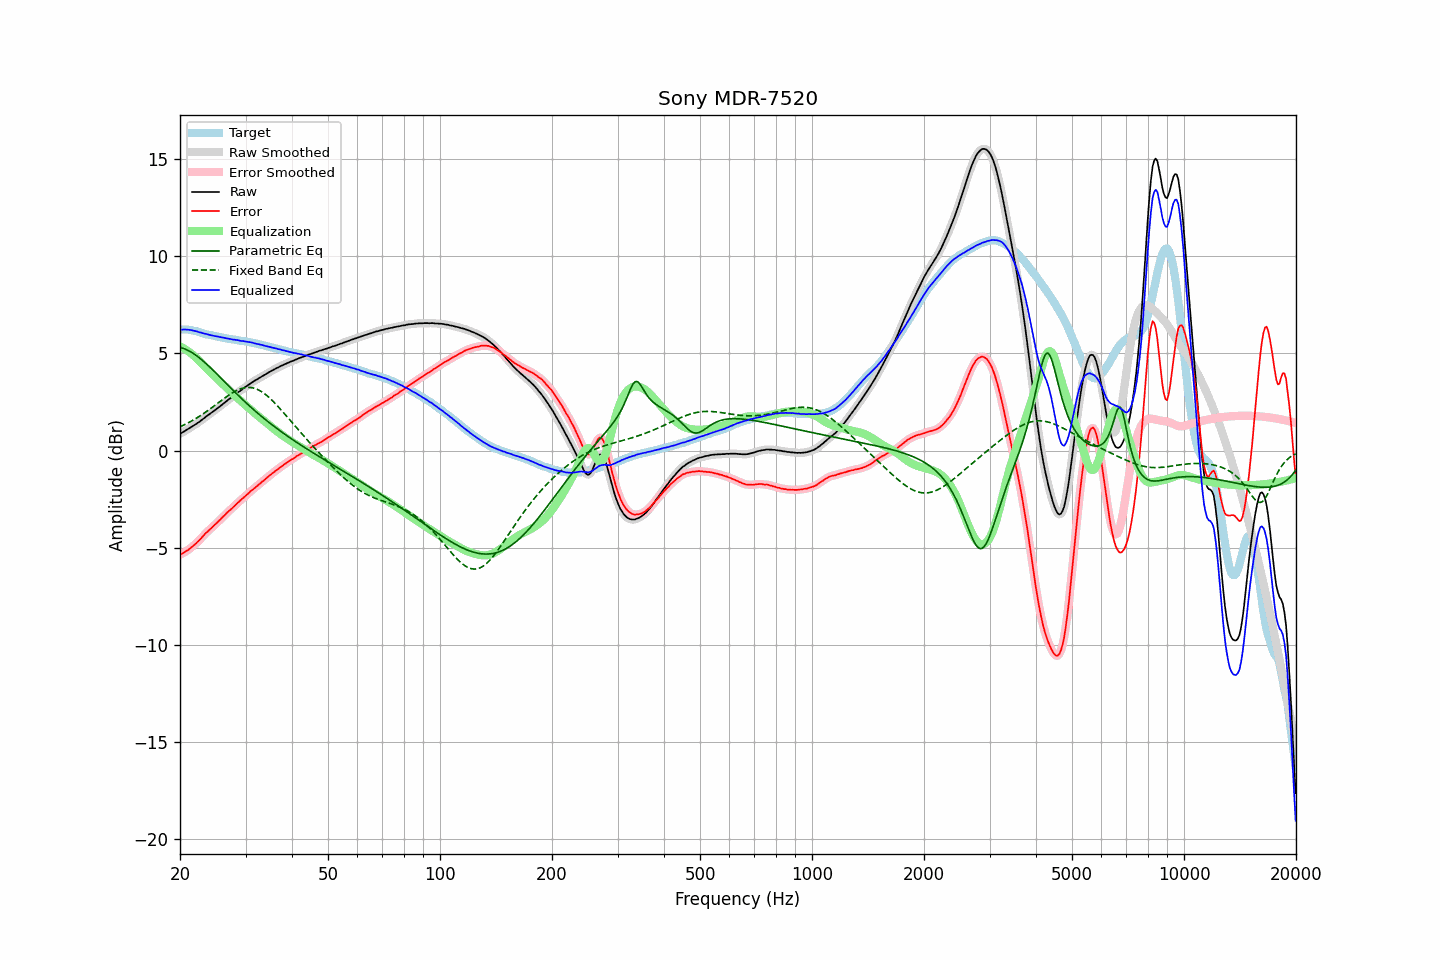

Data behind this chart, as committed beside it:
frequency, raw, error, smoothed, error_smoothed, equalization, parametric_eq, fixed_band_eq, equalized_raw, equalized_smoothed, target
20.00, 0.87, -5.37, 0.86, -5.37, 5.37, 5.32, 1.22, 6.23, 6.23, 6.23
20.20, 0.91, -5.33, 0.91, -5.33, 5.33, 5.29, 1.26, 6.23, 6.23, 6.23
20.40, 0.96, -5.28, 0.96, -5.28, 5.28, 5.27, 1.30, 6.24, 6.24, 6.23
20.61, 1.00, -5.23, 1.00, -5.23, 5.23, 5.24, 1.34, 6.23, 6.23, 6.23
20.81, 1.06, -5.18, 1.06, -5.18, 5.18, 5.20, 1.38, 6.23, 6.23, 6.23
21.02, 1.11, -5.13, 1.11, -5.12, 5.12, 5.16, 1.42, 6.23, 6.23, 6.23
21.23, 1.16, -5.06, 1.16, -5.06, 5.06, 5.12, 1.47, 6.22, 6.22, 6.21
21.44, 1.21, -5.00, 1.20, -5.00, 5.00, 5.07, 1.51, 6.20, 6.20, 6.20
21.66, 1.25, -4.93, 1.26, -4.93, 4.93, 5.02, 1.56, 6.18, 6.18, 6.18
21.87, 1.31, -4.86, 1.31, -4.86, 4.86, 4.96, 1.61, 6.16, 6.17, 6.16
22.09, 1.37, -4.79, 1.36, -4.78, 4.78, 4.90, 1.66, 6.15, 6.14, 6.15
22.31, 1.43, -4.70, 1.42, -4.70, 4.70, 4.84, 1.71, 6.13, 6.12, 6.12
22.54, 1.47, -4.63, 1.48, -4.62, 4.62, 4.78, 1.76, 6.09, 6.10, 6.10
22.76, 1.55, -4.54, 1.54, -4.54, 4.53, 4.71, 1.81, 6.08, 6.07, 6.08
22.99, 1.61, -4.45, 1.60, -4.45, 4.45, 4.64, 1.87, 6.05, 6.05, 6.05
23.22, 1.67, -4.36, 1.67, -4.35, 4.36, 4.57, 1.92, 6.03, 6.03, 6.02
23.45, 1.74, -4.26, 1.73, -4.27, 4.28, 4.49, 1.98, 6.01, 6.01, 5.99
23.69, 1.79, -4.19, 1.79, -4.18, 4.19, 4.42, 2.04, 5.99, 5.99, 5.98
23.92, 1.86, -4.11, 1.86, -4.11, 4.11, 4.34, 2.10, 5.97, 5.97, 5.96
24.16, 1.92, -4.04, 1.92, -4.03, 4.03, 4.26, 2.16, 5.95, 5.95, 5.95
24.40, 1.98, -3.96, 1.98, -3.96, 3.95, 4.18, 2.22, 5.93, 5.93, 5.93
24.65, 2.03, -3.88, 2.03, -3.88, 3.88, 4.10, 2.28, 5.91, 5.91, 5.91
24.89, 2.10, -3.80, 2.10, -3.80, 3.80, 4.02, 2.35, 5.89, 5.89, 5.89
25.14, 2.16, -3.73, 2.16, -3.72, 3.72, 3.94, 2.41, 5.88, 5.88, 5.88
25.39, 2.23, -3.64, 2.22, -3.64, 3.64, 3.85, 2.47, 5.87, 5.86, 5.86
25.65, 2.29, -3.57, 2.29, -3.56, 3.56, 3.77, 2.53, 5.84, 5.85, 5.85
25.91, 2.35, -3.47, 2.35, -3.48, 3.48, 3.69, 2.60, 5.83, 5.83, 5.82
26.16, 2.42, -3.40, 2.42, -3.40, 3.40, 3.60, 2.66, 5.81, 5.81, 5.81
26.43, 2.48, -3.32, 2.48, -3.31, 3.32, 3.52, 2.72, 5.80, 5.80, 5.80
26.69, 2.55, -3.23, 2.55, -3.23, 3.24, 3.44, 2.78, 5.78, 5.78, 5.77
26.96, 2.61, -3.15, 2.61, -3.15, 3.16, 3.35, 2.83, 5.77, 5.77, 5.76
27.23, 2.67, -3.08, 2.67, -3.08, 3.08, 3.27, 2.89, 5.75, 5.75, 5.75
27.50, 2.74, -3.01, 2.74, -3.00, 3.00, 3.19, 2.94, 5.73, 5.74, 5.74
27.77, 2.80, -2.93, 2.80, -2.93, 2.92, 3.10, 2.99, 5.72, 5.72, 5.72
28.05, 2.87, -2.85, 2.86, -2.85, 2.84, 3.02, 3.04, 5.71, 5.71, 5.71
28.33, 2.93, -2.77, 2.93, -2.77, 2.77, 2.94, 3.08, 5.69, 5.70, 5.69
28.62, 2.99, -2.69, 2.99, -2.69, 2.69, 2.86, 3.12, 5.69, 5.68, 5.68
28.90, 3.05, -2.62, 3.05, -2.61, 2.62, 2.78, 3.16, 5.66, 5.67, 5.66
29.19, 3.11, -2.54, 3.11, -2.54, 2.54, 2.70, 3.19, 5.65, 5.65, 5.64
29.48, 3.18, -2.47, 3.17, -2.47, 2.47, 2.62, 3.21, 5.64, 5.64, 5.64
29.78, 3.23, -2.40, 3.23, -2.40, 2.39, 2.54, 3.23, 5.63, 5.63, 5.63
30.08, 3.29, -2.33, 3.30, -2.33, 2.32, 2.47, 3.24, 5.61, 5.62, 5.62
30.38, 3.35, -2.25, 3.36, -2.25, 2.25, 2.39, 3.25, 5.60, 5.60, 5.60
30.68, 3.42, -2.18, 3.42, -2.17, 2.18, 2.31, 3.25, 5.59, 5.59, 5.59
30.99, 3.47, -2.09, 3.47, -2.10, 2.10, 2.24, 3.24, 5.58, 5.58, 5.56
31.30, 3.52, -2.03, 3.53, -2.03, 2.03, 2.16, 3.23, 5.56, 5.56, 5.55
31.61, 3.58, -1.97, 3.57, -1.96, 1.96, 2.09, 3.21, 5.54, 5.54, 5.54
31.93, 3.62, -1.90, 3.62, -1.90, 1.89, 2.02, 3.19, 5.52, 5.52, 5.52
32.24, 3.67, -1.83, 3.67, -1.83, 1.82, 1.95, 3.15, 5.49, 5.49, 5.49
32.57, 3.72, -1.75, 3.72, -1.75, 1.76, 1.88, 3.12, 5.48, 5.48, 5.47
32.89, 3.77, -1.70, 3.77, -1.69, 1.69, 1.81, 3.07, 5.45, 5.46, 5.46
33.22, 3.83, -1.61, 3.82, -1.62, 1.62, 1.74, 3.02, 5.44, 5.44, 5.43
33.55, 3.87, -1.56, 3.87, -1.55, 1.55, 1.67, 2.96, 5.41, 5.41, 5.42
33.89, 3.92, -1.48, 3.92, -1.48, 1.48, 1.60, 2.90, 5.39, 5.39, 5.39
34.23, 3.97, -1.41, 3.97, -1.41, 1.41, 1.54, 2.83, 5.37, 5.37, 5.37
34.57, 4.02, -1.34, 4.01, -1.34, 1.34, 1.47, 2.76, 5.35, 5.35, 5.35
34.92, 4.06, -1.27, 4.06, -1.27, 1.27, 1.40, 2.69, 5.34, 5.33, 5.33
35.27, 4.10, -1.21, 4.11, -1.20, 1.21, 1.34, 2.61, 5.31, 5.31, 5.31
35.62, 4.16, -1.14, 4.15, -1.14, 1.14, 1.28, 2.53, 5.29, 5.29, 5.29
35.97, 4.20, -1.08, 4.20, -1.08, 1.08, 1.21, 2.44, 5.27, 5.27, 5.27
... 635 more rows
